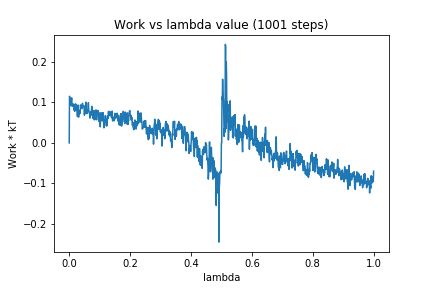

The file beside this chart, header and first rows:
0, 0.0
1, 0.1148
2, 0.1101
3, 0.0923
4, 0.1055
5, 0.09508
6, 0.102
7, 0.1024
8, 0.1109
9, 0.09634
10, 0.08975
11, 0.09443
12, 0.09672
13, 0.09077
14, 0.09396
15, 0.09396
16, 0.08093
17, 0.08499
18, 0.07797
19, 0.08589
20, 0.09578
21, 0.09387
22, 0.09531
23, 0.08001
24, 0.08359
25, 0.08913
26, 0.08134
27, 0.06474
28, 0.08989
29, 0.0934
30, 0.06946
31, 0.06356
32, 0.07742
33, 0.07145
34, 0.07847
35, 0.08026
36, 0.07298
37, 0.09324
38, 0.08899
39, 0.09263
40, 0.08569
41, 0.08971
42, 0.0844
43, 0.09678
44, 0.09744
45, 0.08903
46, 0.09021
47, 0.09045
48, 0.09188
49, 0.08973
50, 0.0683
51, 0.08674
52, 0.07758
53, 0.08423
54, 0.08743
55, 0.1005
56, 0.07207
57, 0.07588
58, 0.07831
59, 0.07274
60, 0.08146
... 940 more rows
